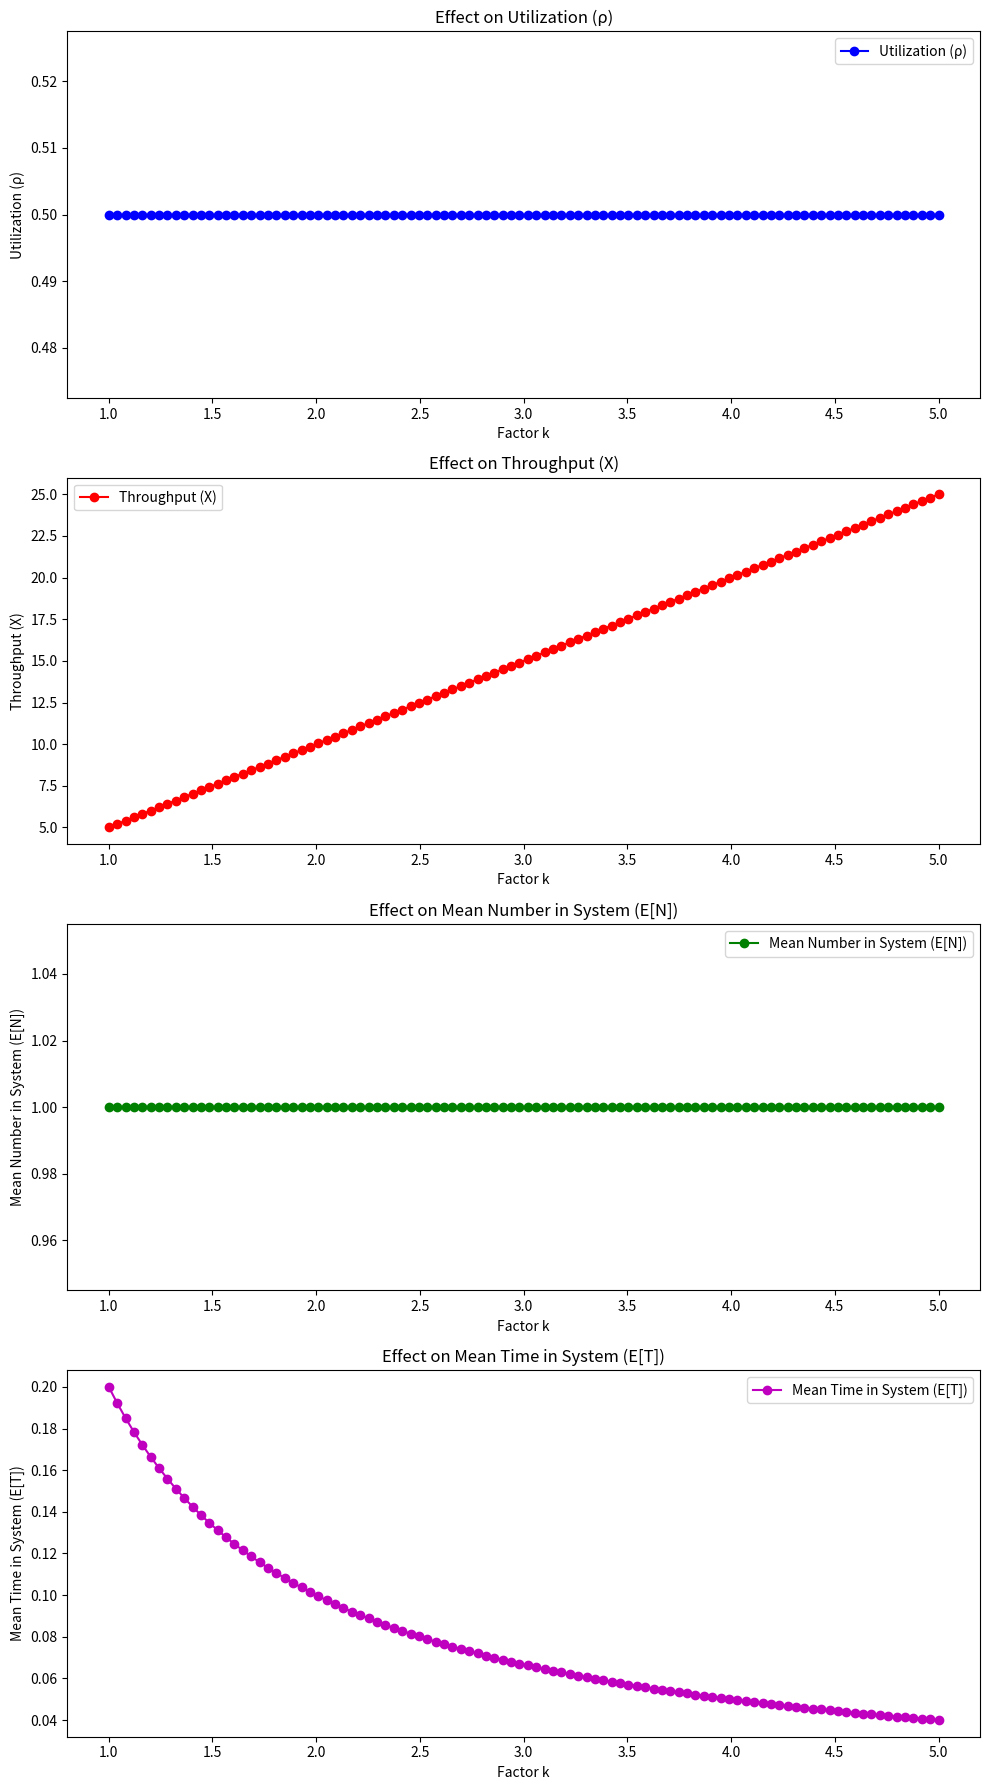

This chart was generated by the following Python code:
# [redacted]
# Code packages: numpy and matplotlib (see below)
# The approach to Part 2, Question 1 was to utilize the formulas to solve for each of the new columns row by row. The
#   approach for Part 2, Question 3 was to set up some initial values that followed the requirements of the question,
#   then calculate the required values using formulas derived from the know formulas given in class/the slides. These
#   equations were then plotted.

import numpy as np
import matplotlib.pyplot as plt

# Part 2, Question 1:

print("Part 2, Question 1:")
print()

# Given from the initial table
arrival_time = [1, 2, 3, 4, 5, 6, 7, 8, 9, 10, 11, 12, 13, 14, 15]
service_duration = [2.22, 1.76, 2.13, 0.14, 0.76, 0.70, 0.47, 0.22, 0.18, 2.41, 0.41, 0.46, 1.37, 0.27, 0.27]

# Columns to calculate
exit_time = []
service_start_time = []
time_in_queue = []
number_in_system = []
number_in_queue = []

# Calculate the values for each customer
for i in range(len(arrival_time)):
    # Calculate service start time
    if i == 0:
        service_start_time.append(arrival_time[i])
    else:
        service_start_time.append(max(arrival_time[i], exit_time[i - 1]))

    # Calculate exit time
    exit_time.append(service_start_time[i] + service_duration[i])

    # Calculate time in queue
    time_in_queue.append(service_start_time[i] - arrival_time[i])

    # Number in system is always at least 1 when a customer arrives
    customer_count = 0
    for j in range(i):
        if (exit_time[j] > arrival_time[i]):
            customer_count += 1

    number_in_system.append(customer_count)

    # Number in queue at arrival time
    if (number_in_system[i] == 0):
        number_in_queue.append(number_in_system[i])
    else:
        number_in_queue.append(number_in_system[i] - 1)

# Output the calculated values
print("Arrival Time:", arrival_time)
print("Service Duration:", service_duration)
print("Service Start Time:", service_start_time)
print("Exit Time:", exit_time)
print("Time in Queue:", time_in_queue)
print("Number in System:", number_in_system)
print("Number in Queue:", number_in_queue)

# Calculate and display Lq (the time average number in queue)
Lq = 0
for time in time_in_queue:
    Lq += time
Lq = Lq / 15.27
print("Lq: ", Lq)

# Calculate and display LqA (the average number in queue as seen by arriving customers)
LqA = 0
for person in number_in_queue:
    LqA += person
LqA = LqA / 15
print("LqA: ", LqA)



# Part 2: Question 3:

print()
print("Part 2: Question 3:")
print()

# Define the initial lambda and mu
lambda_initial = 5
mu_initial = 10

# Define the factor k
k_values = np.linspace(1, 5, 100)

# Compute the affected parameters for each k
rho_initial = lambda_initial / mu_initial
X_initial = lambda_initial
E_N_initial = rho_initial / (1 - rho_initial)
E_T_initial = 1 / (mu_initial - lambda_initial)

rho_new = rho_initial  # Utilization remains the same
X_new = k_values * X_initial  # Throughput increases by factor k
E_N_new = E_N_initial  # Mean number in system remains the same
E_T_new = E_T_initial / k_values  # Mean time in system decreases by factor k

# Plotting the results
fig, axs = plt.subplots(4, 1, figsize=(10, 18))

# (a) Utilization
axs[0].plot(k_values, [rho_initial]*len(k_values), 'bo-', label='Utilization (\u03C1)')
axs[0].set_title('Effect on Utilization (\u03C1)')
axs[0].set_xlabel('Factor k')
axs[0].set_ylabel('Utilization (\u03C1)')
axs[0].legend()

# (b) Throughput
axs[1].plot(k_values, X_new, 'ro-', label='Throughput (X)')
axs[1].set_title('Effect on Throughput (X)')
axs[1].set_xlabel('Factor k')
axs[1].set_ylabel('Throughput (X)')
axs[1].legend()

# (c) Mean Number in the System
axs[2].plot(k_values, [E_N_initial]*len(k_values), 'go-', label='Mean Number in System (E[N])')
axs[2].set_title('Effect on Mean Number in System (E[N])')
axs[2].set_xlabel('Factor k')
axs[2].set_ylabel('Mean Number in System (E[N])')
axs[2].legend()

# (d) Mean Time in the System
axs[3].plot(k_values, E_T_new, 'mo-', label='Mean Time in System (E[T])')
axs[3].set_title('Effect on Mean Time in System (E[T])')
axs[3].set_xlabel('Factor k')
axs[3].set_ylabel('Mean Time in System (E[T])')
axs[3].legend()

plt.tight_layout()
plt.show()
